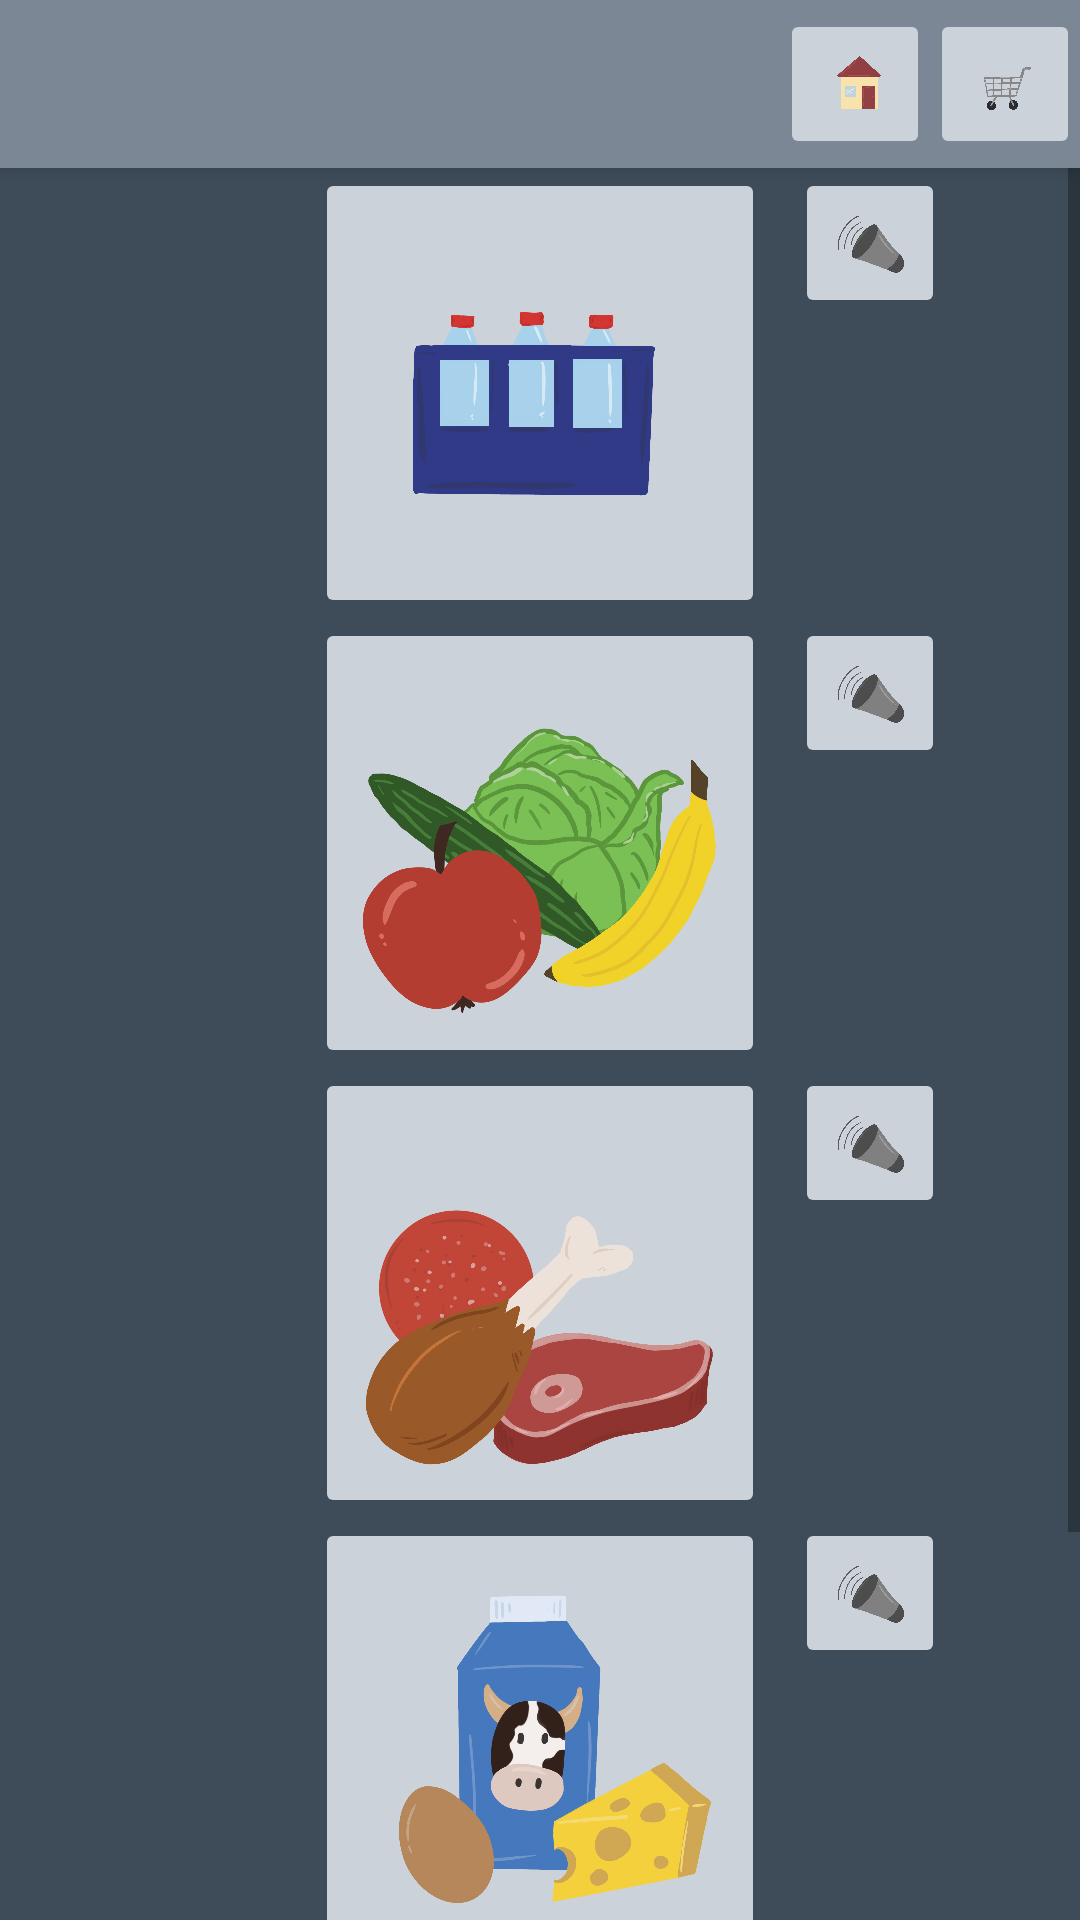

Here is an Android app screen rendered from its layout file. Give the layout XML and the strings, colors and styles it references.
<!-- AndroidManifest.xml: application theme Theme.EP_SJPP_Prototyp -->
<!-- res/layout/activity_main.xml -->
<?xml version="1.0" encoding="utf-8"?>
<LinearLayout xmlns:android="http://schemas.android.com/apk/res/android"
    xmlns:tools="http://schemas.android.com/tools"
    xmlns:app="http://schemas.android.com/apk/res-auto"
    android:id="@+id/LinearLayoutMAIN"
    android:layout_width="match_parent"
    android:layout_height="match_parent"
    android:orientation="vertical"
    android:background="@color/g700"
    tools:context=".MainActivity">

    <include
        android:id="@+id/toolbarMAIN"
        layout="@layout/toolbar"
        app:layout_constraintEnd_toEndOf ="parent"
        app:layout_constraintStart_toStartOf = "parent"
        app:layout_constraintTop_toTopOf = "parent"
        />

 <ScrollView
     android:layout_width="match_parent"
     android:layout_height="wrap_content"
     android:orientation="vertical">

<RelativeLayout
    android:layout_width="match_parent"
    android:layout_height="wrap_content">

        <ImageButton
            android:id="@+id/imageButtonGetraenke"
            android:layout_width="150dp"
            android:layout_height="150dp"
            android:layout_centerHorizontal="true"
            android:scaleType="fitCenter"
            android:layout_below="@+id/toolbarMAIN"
            app:srcCompat="@drawable/getraenke"
            android:backgroundTint="@color/g200"
            tools:ignore="NotSibling"/>

        <ImageButton
            android:id="@+id/imageButtonSoundGetraenke"
            android:layout_width="50dp"
            android:layout_height="50dp"
            android:layout_below="@id/toolbarMAIN"
            android:layout_marginLeft="10dp"
            android:layout_toRightOf="@id/imageButtonGetraenke"
            android:scaleType="fitCenter"
            app:srcCompat="@drawable/sound"
            android:backgroundTint="@color/g200"
            tools:ignore="NotSibling" />

        <ImageButton
            android:id="@+id/imageButtonGemueseUndObst"
            android:layout_width="150dp"
            android:layout_height="150dp"
            android:layout_centerHorizontal="true"
            android:scaleType="fitCenter"
            android:layout_below="@+id/imageButtonGetraenke"
            tools:ignore="NotSibling"
            android:backgroundTint="@color/g200"
            app:srcCompat="@drawable/obstundgemuese" />

        <ImageButton
            android:id="@+id/imageButtonSoundGemueseundObst"
            android:layout_width="50dp"
            android:layout_height="50dp"
            android:layout_marginLeft="10dp"
            android:layout_toRightOf="@+id/imageButtonGemueseUndObst"
            android:layout_below="@id/imageButtonGetraenke"
            android:scaleType="fitCenter"
            android:backgroundTint="@color/g200"
            app:srcCompat="@drawable/sound"/>

        <ImageButton
            android:id="@+id/imageButtonFleischundWurst"
            android:layout_width="150dp"
            android:layout_height="150dp"
            android:layout_centerHorizontal="true"
            android:scaleType="fitCenter"
            android:layout_below="@id/imageButtonGemueseUndObst"
            app:srcCompat="@drawable/fleischundwurst"
            android:backgroundTint="@color/g200"
            tools:ignore="NotSibling" />

        <ImageButton
            android:id="@+id/imageButtonSoundFleischundWurst"
            android:layout_width="50dp"
            android:layout_height="50dp"
            android:layout_marginLeft="10dp"
            android:layout_toRightOf="@id/imageButtonFleischundWurst"
            android:layout_below="@id/imageButtonGemueseUndObst"
            android:scaleType="fitCenter"
            android:backgroundTint="@color/g200"
            app:srcCompat="@drawable/sound" />

        <ImageButton
            android:id="@+id/imageButtonMilchprodukte"
            android:layout_width="150dp"
            android:layout_height="150dp"
            android:layout_centerHorizontal="true"
            android:layout_below="@id/imageButtonFleischundWurst"
            android:scaleType="fitCenter"
            app:srcCompat="@drawable/milchprodukte"
            android:backgroundTint="@color/g200"
            tools:ignore="NotSibling" />

        <ImageButton
            android:id="@+id/imageButtonSoundMilchprodukte"
            android:layout_width="50dp"
            android:layout_height="50dp"
            android:layout_marginLeft="10dp"
            android:layout_toRightOf="@id/imageButtonMilchprodukte"
            android:layout_below="@id/imageButtonFleischundWurst"
            android:scaleType="fitCenter"
            android:backgroundTint="@color/g200"
            app:srcCompat="@drawable/sound" />

        <ImageButton
            android:id="@+id/imageButtonWeizenprodukte"
            android:layout_width="150dp"
            android:layout_height="150dp"
            android:layout_centerHorizontal="true"
            android:scaleType="fitCenter"
            android:layout_below="@id/imageButtonMilchprodukte"
            app:srcCompat="@drawable/weizenprodukte"
            android:backgroundTint="@color/g200"
            tools:ignore="NotSibling" />

        <ImageButton
            android:id="@+id/imageButtonSoundWeizenprodukte"
            android:layout_width="50dp"
            android:layout_height="50dp"
            android:layout_marginLeft="10dp"
            android:layout_toRightOf="@id/imageButtonWeizenprodukte"
            android:layout_below="@id/imageButtonMilchprodukte"
            android:scaleType="fitCenter"
            android:backgroundTint="@color/g200"
            app:srcCompat="@drawable/sound" />

</RelativeLayout>

</ScrollView>

</LinearLayout>
<!-- res/layout/toolbar.xml (included above) -->
<?xml version="1.0" encoding="utf-8"?>
<androidx.appcompat.widget.Toolbar xmlns:android="http://schemas.android.com/apk/res/android"
    xmlns:app="http://schemas.android.com/apk/res-auto"
    android:id="@+id/toolbarMAIN"
    android:layout_width="match_parent"
    android:layout_height="wrap_content"
    android:background="@color/g400"
    android:elevation="4dp"
    android:theme="@style/ThemeOverlay.AppCompat.Dark.ActionBar"
    app:popupTheme="@style/ThemeOverlay.AppCompat.Light"
    >

    <TextView
        android:id="@+id/TVToolbar"
        android:layout_width="wrap_content"
        android:layout_height="wrap_content"
        android:textColor="@color/g900"
        android:textAllCaps="true"
        android:textSize="15dp"
        android:textStyle="bold"/>


    <ImageButton
        android:id="@+id/imageButtonWarenkorb"
        android:layout_width="50dp"
        android:layout_height="50dp"
        android:scaleType="fitCenter"
        android:layout_gravity="right"
        android:backgroundTint="@color/g200"
        app:srcCompat="@drawable/warenkorb"/>


    <ImageButton
        android:id="@+id/imageButtonHome"
        android:layout_width="50dp"
        android:layout_height="50dp"
        android:layout_gravity="right"
        android:scaleType="fitCenter"
        android:backgroundTint="@color/g200"
        app:srcCompat="@drawable/home"/>


</androidx.appcompat.widget.Toolbar>
<!-- resources referenced by this layout -->
<resources>
  <color name="g200">#CBD2D9</color>
  <color name="g400">#7B8794</color>
  <color name="g700">#3E4C59</color>
  <color name="g900">#1F2933</color>
  <!-- drawable fleischundwurst: png bitmap (drawable-v24, 366710 bytes) -->
  <!-- drawable getraenke: png bitmap (drawable-v24, 128191 bytes) -->
  <!-- drawable home: png bitmap (drawable-v24, 89710 bytes) -->
  <!-- drawable milchprodukte: png bitmap (drawable-v24, 274397 bytes) -->
  <!-- drawable obstundgemuese: png bitmap (drawable-v24, 451403 bytes) -->
  <!-- drawable sound: png bitmap (drawable-v24, 197717 bytes) -->
  <!-- drawable warenkorb: png bitmap (drawable-v24, 152409 bytes) -->
  <!-- drawable weizenprodukte: png bitmap (drawable-v24, 473890 bytes) -->
  <style name="Theme.EP_SJPP_Prototyp" parent="Theme.MaterialComponents.DayNight.NoActionBar">
          
          <item name="colorPrimary">@color/g300</item>
          <item name="colorPrimaryVariant">@color/g500</item>
          <item name="colorOnPrimary">@color/white</item>
          
          <item name="colorSecondary">@color/g300</item>
          <item name="colorSecondaryVariant">@color/g500</item>
          <item name="colorOnSecondary">@color/black</item>
          
          <item name="android:statusBarColor" tools:targetApi="l">?attr/colorPrimaryVariant</item>
          
      </style>
  <color name="g300">#9AA5B1</color>
  <color name="g500">#616E7C</color>
  <color name="white">#FFFFFFFF</color>
  <color name="black">#FF000000</color>
</resources>
